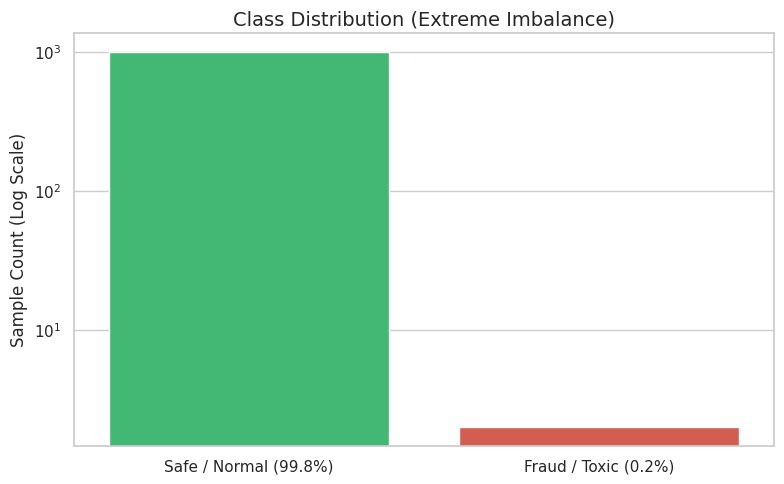
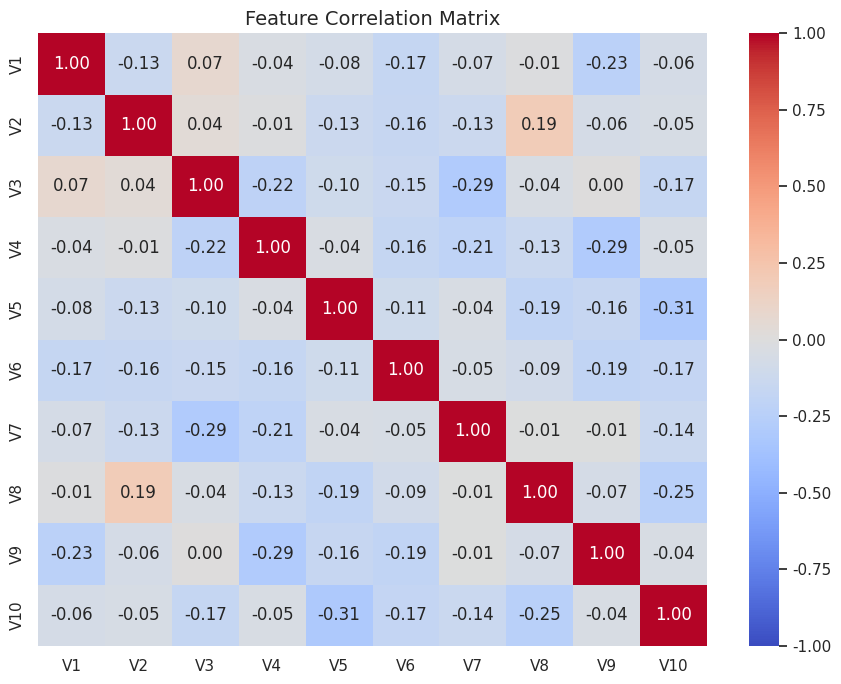
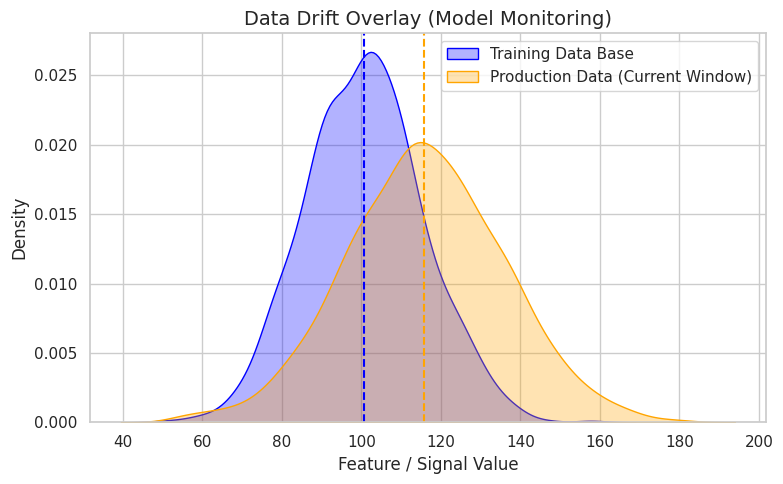

Write Python code to recreate these figures, in order.
import os
import numpy as np
import pandas as pd
import matplotlib.pyplot as plt
import seaborn as sns

# Ensure the output directory exists
output_dir = "presentation_plots"
os.makedirs(output_dir, exist_ok=True)

# Set style
sns.set_theme(style="whitegrid")

# 1. Class Distribution (Fraud / Security)
labels = ["Safe / Normal (99.8%)", "Fraud / Toxic (0.2%)"]
values = [998, 2]
plt.figure(figsize=(8, 5))
sns.barplot(x=labels, y=values, palette=["#2ecc71", "#e74c3c"], hue=labels, legend=False)
plt.title("Class Distribution (Extreme Imbalance)", fontsize=14)
plt.ylabel("Sample Count (Log Scale)", fontsize=12)
plt.yscale('log') # Log scale because of extreme imbalance
plt.tight_layout()
plt.savefig(os.path.join(output_dir, "class_distribution.png"), dpi=300)
plt.close()

# 2. Correlation Heatmap (Simulated PCA features for ML)
np.random.seed(42)
# Generate a dummy correlation matrix (mostly uncorrelated since it's PCA, but with some slight noise)
# We make an identity matrix and add noise to simulate real-world mostly independent features
data = np.eye(10) + np.random.randn(10, 10) * 0.1
corr = np.corrcoef(data)
labels_pca = [f"V{i}" for i in range(1, 11)]
plt.figure(figsize=(9, 7))
sns.heatmap(corr, annot=True, fmt=".2f", cmap="coolwarm", xticklabels=labels_pca, yticklabels=labels_pca, vmin=-1, vmax=1)
plt.title("Feature Correlation Matrix", fontsize=14)
plt.tight_layout()
plt.savefig(os.path.join(output_dir, "correlation_heatmap.png"), dpi=300)
plt.close()

# 3. Data Drift (Overlay Distribution Plot)
training_data = np.random.normal(loc=100, scale=15, size=1000)
production_data = np.random.normal(loc=115, scale=20, size=1000) # Shifted mean and wider variance to show drift

plt.figure(figsize=(8, 5))
sns.kdeplot(training_data, fill=True, label="Training Data Base", color="blue", alpha=0.3)
sns.kdeplot(production_data, fill=True, label="Production Data (Current Window)", color="orange", alpha=0.3)
plt.axvline(x=np.mean(training_data), color="blue", linestyle="--")
plt.axvline(x=np.mean(production_data), color="orange", linestyle="--")
plt.title("Data Drift Overlay (Model Monitoring)", fontsize=14)
plt.xlabel("Feature / Signal Value", fontsize=12)
plt.ylabel("Density", fontsize=12)
plt.legend()
plt.tight_layout()
plt.savefig(os.path.join(output_dir, "data_drift_overlay.png"), dpi=300)
plt.close()

print(f"Success! Your presentation plots have been saved to: {os.path.abspath(output_dir)}")
